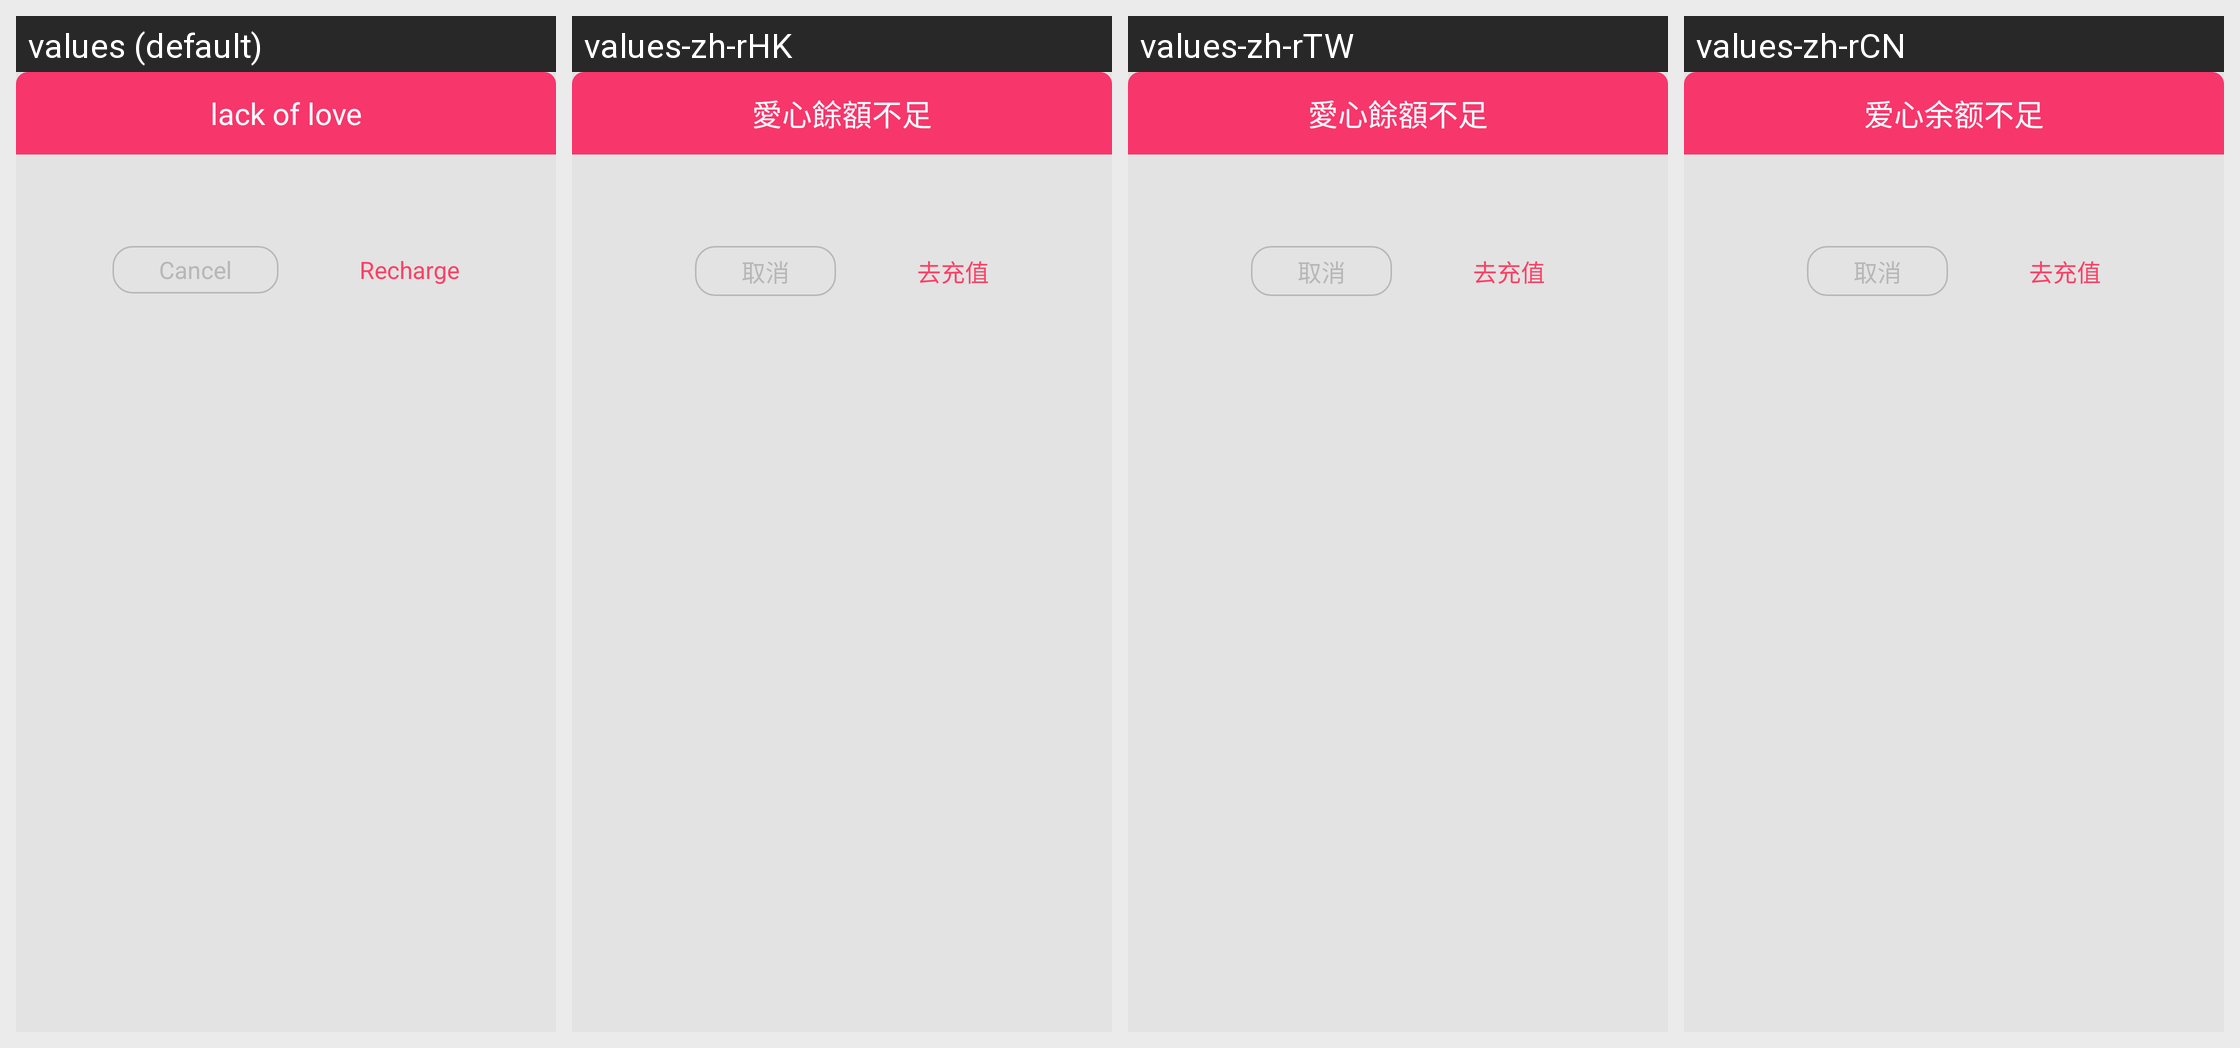

Here is an Android app screen in its default locale and in the app's own translations. Write out the translated-string differences for the strings that appear on this screen.
Android screen res/layout/dialog_recharge_love.xml rendered under 4 locales, left to right: values (default), values-zh-rHK, values-zh-rTW, values-zh-rCN. Device: Nexus 5 (rendered at 1080×1920; each locale shown at half size, 540×960, under a caption strip naming it); theme Theme.iAround.Default.
Strings drawn on this screen, with the default value and each locale's value (text and hints the layout hard-codes, and strings that could not be matched under every locale, appear in the picture but are not listed):

rechaarge_love_title
  values: lack of love
  values-zh-rHK: 愛心餘額不足
  values-zh-rTW: 愛心餘額不足
  values-zh-rCN: 爱心余额不足

cancel
  values: Cancel
  values-zh-rHK: 取消
  values-zh-rTW: 取消
  values-zh-rCN: 取消

recharge_love_recharge
  values: Recharge
  values-zh-rHK: 去充值
  values-zh-rTW: 去充值
  values-zh-rCN: 去充值
